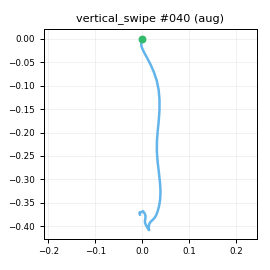

Data behind this chart, as committed beside it:
t_s, ax, ay, az, gx, gy, gz, seq
0.00000, -0.9223, -0.03114, 0.2631, 0.03402, -0.5918, -1.855, 0
0.01000, -0.9275, 0.00065, 0.2539, 0.5868, -2.098, -1.4, 1
0.02000, -0.9227, 0.01796, 0.2656, -0.9635, -2.643, -0.04655, 2
0.03100, -0.8944, -0.01793, 0.2371, -1.587, -3.664, -0.8988, 3
0.04000, -0.8686, -0.02542, 0.253, -2.125, -3.698, -1.546, 4
0.05000, -0.843, -0.04478, 0.2339, -0.4406, -3.35, -0.9077, 5
0.06000, -0.8127, -0.04992, 0.2459, -0.2045, -3.192, -2.069, 6
0.07000, -0.7714, -0.05755, 0.2626, 2.293, -2.832, -1.811, 7
0.08000, -0.696, -0.01935, 0.2514, 3.787, -0.2203, -2.865, 8
0.09000, -0.6548, -0.03294, 0.2458, 5.052, 3.54, -4.927, 9
0.1, -0.5674, -0.05759, 0.2107, 3.003, 7.525, -5.195, 10
0.11, -0.4641, -0.05947, 0.182, -0.1918, 11.27, -6.555, 11
0.12, -0.331, -0.08145, 0.1264, -3.567, 12.98, -6.613, 12
0.13, -0.1512, -0.1338, 0.1085, -6.216, 16.31, -10.45, 13
0.14, 0.03084, -0.2006, 0.06970, -6.579, 22.02, -11.47, 14
0.15, 0.1613, -0.2858, 0.01265, -6.762, 30.1, -5.828, 15
0.161, 0.2684, -0.3469, 0.04041, -1.2, 37.44, 1.185, 16
0.17, 0.3278, -0.3595, 0.09495, 10.97, 45.8, 8.252, 17
0.18, 0.4242, -0.2928, 0.1661, 25.13, 58.15, 12.47, 18
0.19, 0.4894, -0.2331, 0.2701, 38.95, 74.76, 15.81, 19
0.201, 0.4885, -0.1174, 0.363, 51.13, 94.38, 16.55, 20
0.21, 0.4343, -0.00426, 0.4132, 60.61, 118.6, 14.1, 21
0.22, 0.4002, 0.09489, 0.4076, 60.88, 140.8, 11.39, 22
0.23, 0.3529, 0.1615, 0.3944, 52.09, 158.5, 12.36, 23
0.24, 0.2519, 0.1987, 0.3555, 35.76, 173.6, 17.88, 24
0.25, 0.1402, 0.1627, 0.258, 16.57, 186.7, 24.43, 25
0.26, -0.01125, 0.08545, 0.1102, -0.5398, 197.3, 34.46, 26
0.27, -0.2962, -0.02624, -0.05284, -13.12, 200.1, 47.89, 27
0.28, -0.5901, -0.03995, -0.2227, -19.88, 199, 63.6, 28
0.29, -0.8819, 0.05831, -0.3446, -15.57, 195.2, 73.4, 29
0.3, -1.199, 0.2636, -0.4678, -2.239, 193.7, 67.75, 30
0.31, -1.462, 0.5108, -0.6327, 13.47, 196.2, 48.13, 31
0.32, -1.755, 0.7667, -0.8338, 23.73, 200, 14.14, 32
0.331, -2.049, 0.8048, -1.074, 22.04, 199.6, -22.06, 33
0.34, -2.258, 0.7173, -1.321, 10.22, 187.1, -50.83, 34
0.35, -2.331, 0.564, -1.406, -7.824, 156.2, -63.09, 35
0.36, -2.328, 0.4044, -1.371, -20.07, 121.6, -63.49, 36
0.371, -2.286, 0.3348, -1.257, -25.99, 94, -61.62, 37
0.38, -2.214, 0.2803, -1.104, -26.86, 70.65, -57.88, 38
0.39, -2.106, 0.1898, -0.8992, -27.76, 50.18, -52.26, 39
0.4, -1.98, 0.121, -0.7445, -31.02, 35.1, -44.41, 40
0.41, -1.845, 0.05241, -0.6053, -31.48, 29.2, -35.5, 41
0.42, -1.764, -0.00888, -0.5404, -27.6, 29.34, -29.68, 42
0.43, -1.737, -0.03085, -0.5468, -18.25, 33.87, -28.77, 43
0.44, -1.702, -0.05225, -0.5644, -8.392, 36.05, -32.67, 44
0.45, -1.684, -0.08598, -0.6034, 0.1552, 34.6, -38.04, 45
0.46, -1.587, -0.1309, -0.6319, 4.634, 28.45, -39.18, 46
0.47, -1.522, -0.1378, -0.6646, 2.024, 15.05, -31.72, 47
0.48, -1.435, -0.1386, -0.6578, -4.704, -0.6577, -20.94, 48
0.49, -1.287, -0.1016, -0.6152, -11.84, -15.95, -10.76, 49
0.501, -1.175, -0.09143, -0.5738, -15.46, -26.67, -2.458, 50
0.51, -1.082, -0.1066, -0.5205, -17.85, -31.83, 1.061, 51
0.52, -0.9827, -0.1082, -0.478, -16.6, -32.22, 0.2458, 52
0.53, -0.9165, -0.123, -0.4762, -10.82, -29.36, -3.361, 53
0.54, -0.8498, -0.1266, -0.4352, -4.307, -26.42, -8.633, 54
0.55, -0.8194, -0.1123, -0.3959, 2.527, -25.23, -9.889, 55
0.56, -0.7868, -0.09335, -0.3726, 4.118, -23.93, -9.499, 56
0.57, -0.7606, -0.06003, -0.3471, 3.65, -23.18, -8.301, 57
0.58, -0.7254, -0.06749, -0.3169, 0.6993, -23.96, -5.266, 58
0.59, -0.7043, -0.06085, -0.2966, -2.605, -23.31, -4.145, 59
... 20 more rows
